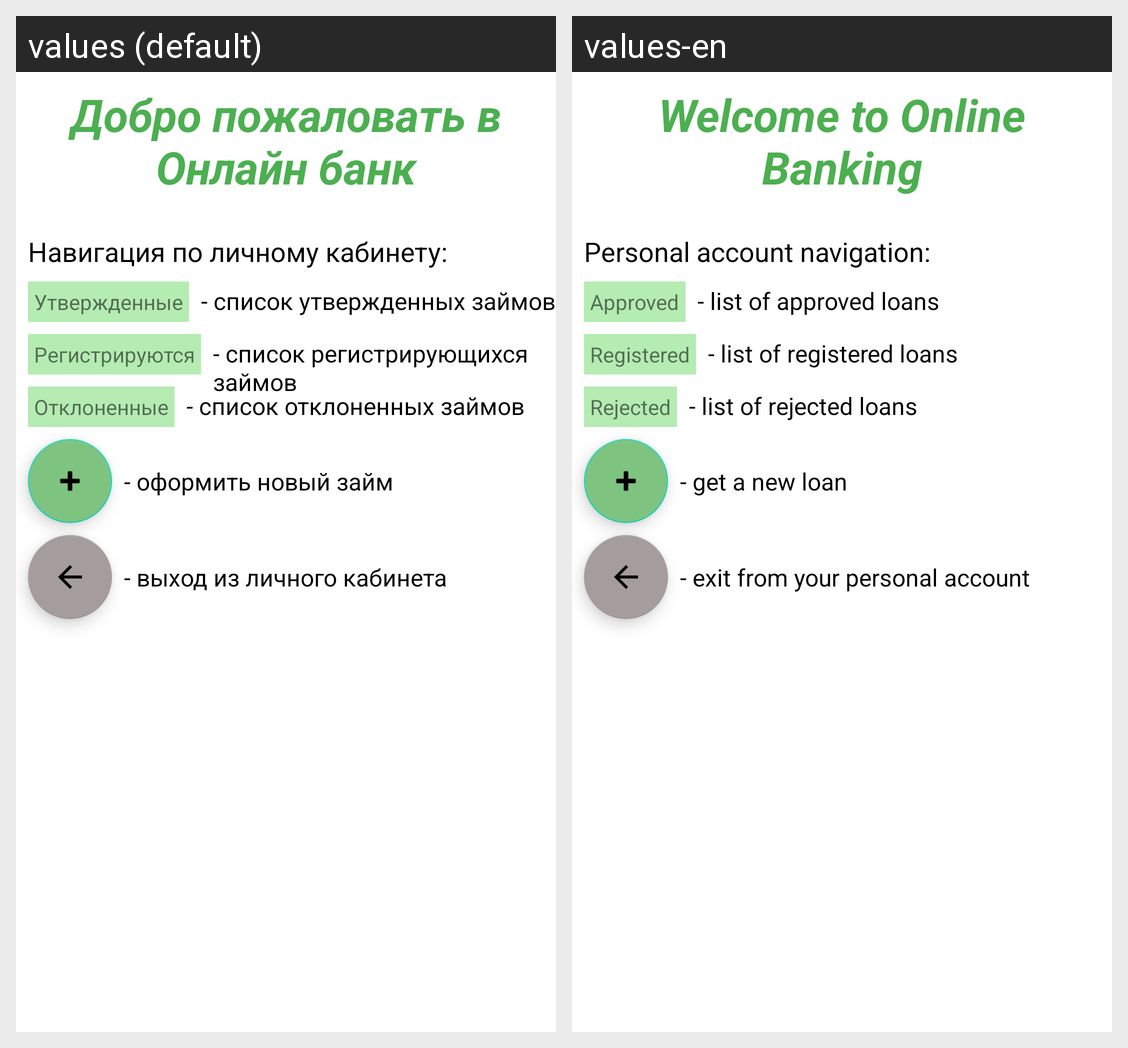

The Android screen above is rendered under two locales of the same app. Produce the string resources it draws, with the default and per-locale values.
Android screen res/layout/fragment_welcome.xml rendered under 2 locales, left to right: values (default), values-en. Device: Nexus 5 (rendered at 1080×1920; each locale shown at half size, 540×960, under a caption strip naming it); theme Theme.OnlineBank.
Strings drawn on this screen, with the default value and each locale's value (text and hints the layout hard-codes, and strings that could not be matched under every locale, appear in the picture but are not listed):

welcome_text
  values: Добро пожаловать в Онлайн банк
  values-en: Welcome to Online Banking

welcome_text2
  values: Навигация по личному кабинету:
  values-en: Personal account navigation:

approved_text
  values: Утвержденные
  values-en: Approved

welcome_text3
  values: - список утвержденных займов
  values-en: - list of approved loans

registered_text
  values: Регистрируются
  values-en: Registered

welcome_text4
  values: - список регистрирующихся займов
  values-en: - list of registered loans

rejected_text
  values: Отклоненные
  values-en: Rejected

welcome_text5
  values: - список отклоненных займов
  values-en: - list of rejected loans

welcome_text6
  values: - оформить новый займ
  values-en: - get a new loan

welcome_text7
  values: - выход из личного кабинета
  values-en: - exit from your personal account
